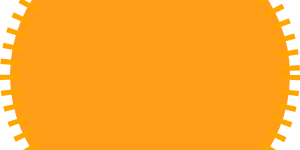
t = 0.00 s
t = 0.63 s: frame unchanged from t = 0.00 s, image omitted
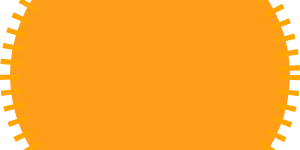
t = 1.88 s
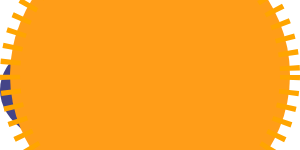
t = 2.50 s
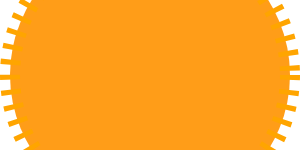
t = 3.13 s
t = 4.38 s: frame unchanged from t = 3.13 s, image omitted

The animated SVG that drew these frames (rendered in a browser with its animation timeline set to each time). Animation: 2 SMIL elements (animate=2); one cycle of 5.00 s, repeats indefinitely.

<?xml version="1.0" encoding="UTF-8"?>
<svg xmlns="http://www.w3.org/2000/svg"
    xmlns:xlink="http://www.w3.org/1999/xlink">
        <style type="text/css">
        .sun {
            fill: #dd7700;
            stroke: orange;
            stroke-width: 20;
            stroke-dasharray: 5 10;
        }
    </style>
    <ellipse id="elipse" cx="90" cy="90" rx="30" ry="40" fill="#448">
        <animate attributeName="rx" dur="5s" values="20;90;20" repeatCount="indefinite"/>
        <animate attributeName="ry" dur="5s" values="30;60;30" repeatCount="indefinite"/>
    </ellipse>

    <circle r="140" cx="50%" cy="50%" fill="#ff9d18" style="stroke: orange; stroke-width: 20; stroke-dasharray: 5 10;">
<!--         <animate attributeName="r" dur="3s" values="140;160;140" repeatCount="indefinite"/>
        <animate attributeName="cx" dur="3s" values="50%;40%;50%" repeatCount="indefinite"/>
        <animate attributeName="cy" dur="3s" values="50%;40%;50%" repeatCount="indefinite"/>
        <animate attributeName="stroke-dashoffset" dur="2s" values="0;30" repeatCount="indefinite"/>
        <animate attributeName="fill" dur="3s" values="#ff9d18;#faff6b;#f74504;#ff9d18" repeatCount="indefinite"/> -->
    </circle>

</svg>